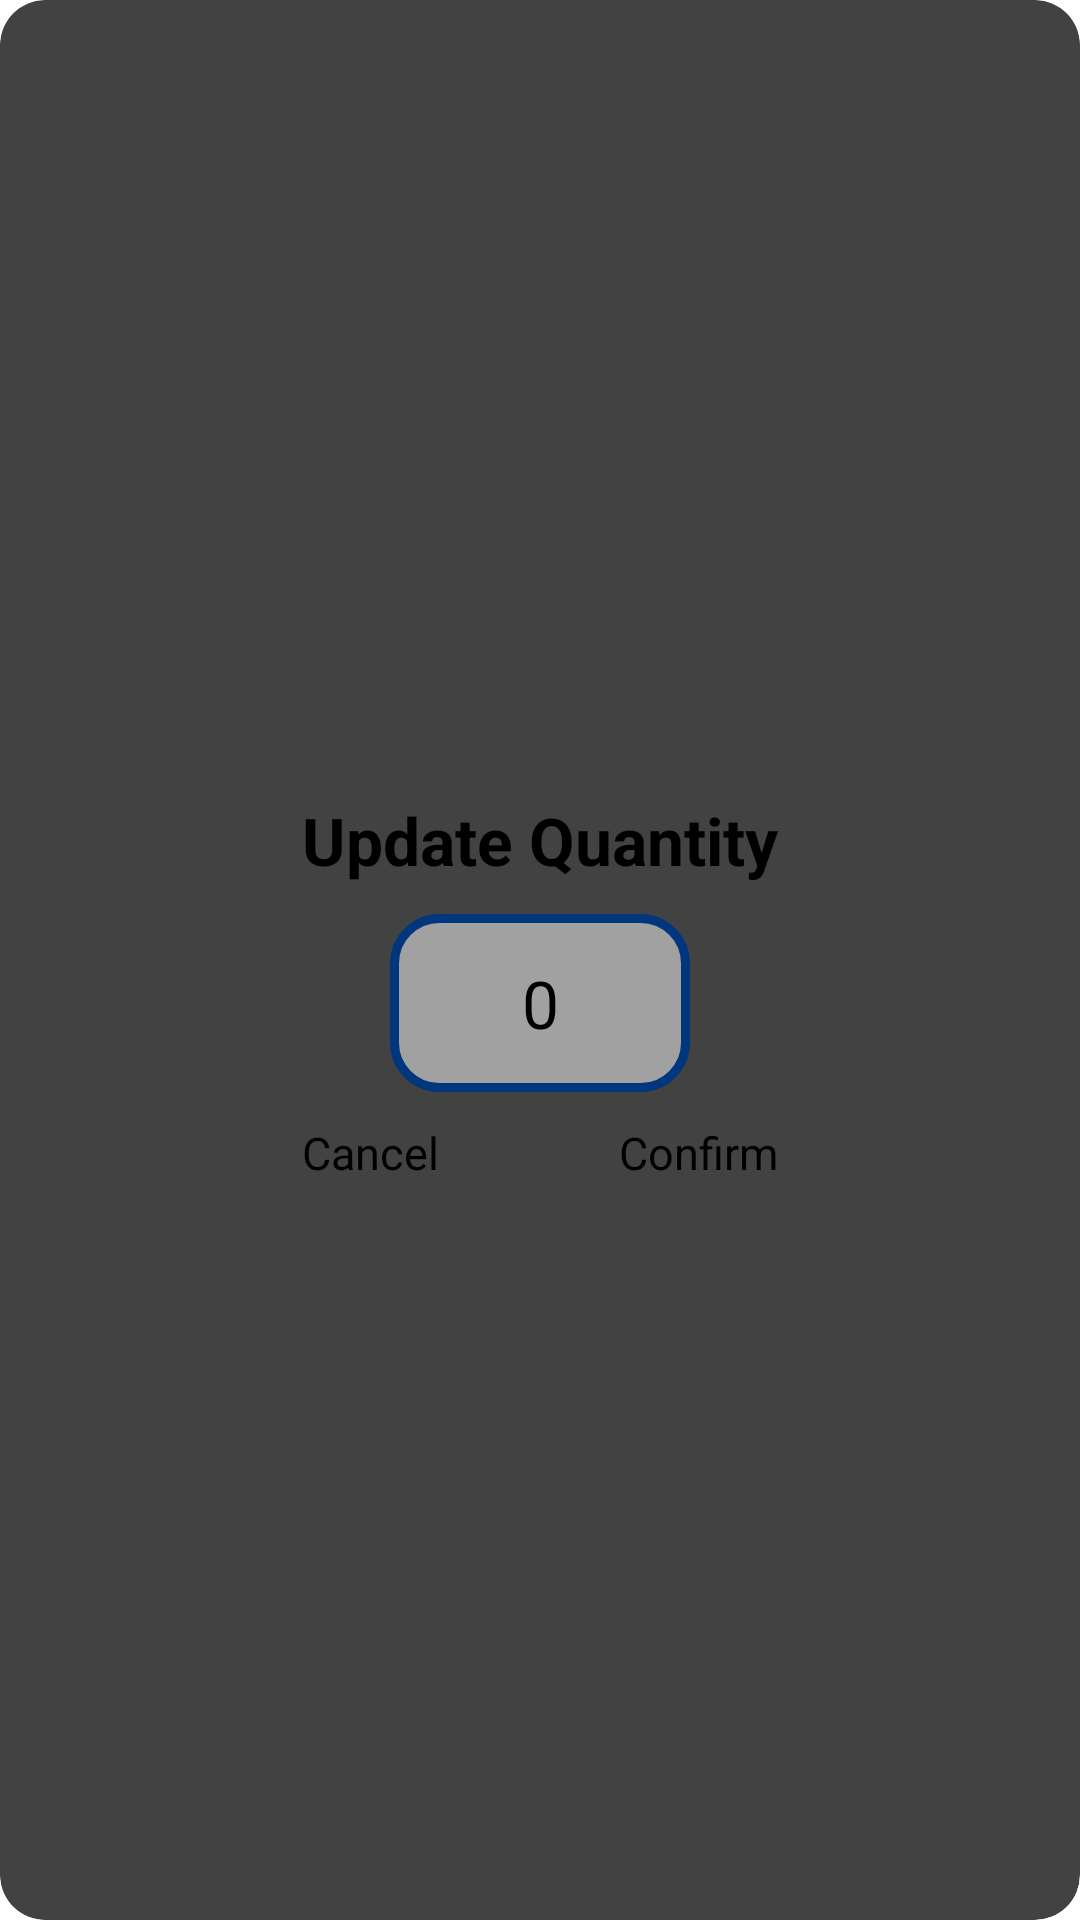

Here is an Android app screen rendered from its layout file. Give the layout XML and the strings, colors and styles it references.
<!-- AndroidManifest.xml: application theme Theme.2501974391_MCS_LAB_Assg -->
<!-- res/layout/dialog_update_quantity.xml -->
<?xml version="1.0" encoding="utf-8"?>
<androidx.cardview.widget.CardView xmlns:android="http://schemas.android.com/apk/res/android"
    xmlns:app="http://schemas.android.com/apk/res-auto"
    android:layout_width="match_parent"
    android:layout_height="wrap_content"
    app:cardCornerRadius="15dp"
    android:elevation="8dp"
    >

    <RelativeLayout
        android:layout_width="match_parent"
        android:layout_height="wrap_content"
        android:layout_gravity="center"
        android:layout_margin="10dp"
        android:paddingTop="10dp"

        >

        <TextView
            android:id="@+id/dialog_title"
            android:layout_width="match_parent"
            android:layout_height="wrap_content"
            android:layout_marginTop="10dp"
            android:textAlignment="center"
            android:textSize="22sp"
            android:textStyle="bold"
            android:text="@string/UpdateQuantity" />

        <EditText
            android:id="@+id/dialog_edtx_newQty"
            android:layout_width="100dp"
            android:layout_height="wrap_content"
            android:layout_centerHorizontal="true"
            android:layout_marginTop="10dp"
            android:padding="15dp"
            android:layout_below="@id/dialog_title"
            android:background="@drawable/edtx_custom_field"
            android:textSize="22sp"
            android:textAlignment="center"
            android:hint="@string/input_qty"
            android:ems="10"
            android:inputType="number"
            android:autofillHints="number"
            />

        <LinearLayout
            android:layout_width="match_parent"
            android:layout_height="wrap_content"
            android:gravity="center"
            android:layout_below="@id/dialog_edtx_newQty"
            android:layout_centerHorizontal="true"
            android:layout_marginTop="10dp"
            >

            <Button
                style="?android:attr/buttonBarButtonStyle"
                android:id="@+id/dialog_Btn_cancel"
                android:layout_width="wrap_content"
                android:layout_height="wrap_content"
                android:layout_marginStart="10dp"
                android:layout_marginEnd="10dp"
                android:paddingStart="20dp"
                android:paddingEnd="20dp"
                android:textSize="15sp"
                android:text="@string/cancel" />

            <Button
                style="?android:attr/buttonBarButtonStyle"
                android:id="@+id/dialog_Btn_confirm"
                android:layout_width="wrap_content"
                android:layout_height="wrap_content"
                android:layout_marginStart="10dp"
                android:layout_marginEnd="10dp"
                android:paddingStart="20dp"
                android:paddingEnd="20dp"
                android:textSize="15sp"
                android:text="@string/confirm" />

        </LinearLayout>

    </RelativeLayout>

</androidx.cardview.widget.CardView>
<!-- resources referenced by this layout -->
<resources>
  <!-- drawable edtx_custom_field (drawable) -->
  <?xml version="1.0" encoding="utf-8"?>
  <shape xmlns:android="http://schemas.android.com/apk/res/android"
      android:shape="rectangle">
      <stroke
          android:width="3dp"
          android:color="@color/logoDarkBlue" />
      <corners android:radius="15dp"/>
      <solid android:color="@color/white_50"/>
      <padding android:bottom="20dp"
          android:top="20dp"
          android:left="15dp"
          android:right="15dp"/>
  </shape>
  <string name="UpdateQuantity">Update Quantity</string>
  <string name="cancel">Cancel</string>
  <string name="confirm">Confirm</string>
  <string name="input_qty">0</string>
  <style name="Theme.2501974391_MCS_LAB_Assg" parent="Theme.MaterialComponents.Light.DarkActionBar">
          
          <item name="colorPrimary">@color/logoDarkBlue</item>
          <item name="colorPrimaryVariant">@color/logoDarkBlueVariant</item>
          <item name="colorOnPrimary">@color/white</item>
          
          <item name="colorSecondary">@color/logoLightBlue</item>
          <item name="colorSecondaryVariant">@color/logoLightBlueVariant</item>
          <item name="colorOnSecondary">@color/black</item>
          
          <item name="android:statusBarColor">?attr/colorPrimaryVariant</item>
          
  
      </style>
  <color name="logoDarkBlue">#00367D</color>
  <color name="white_50">#80FFFFFF</color>
  <color name="logoDarkBlueVariant">#004CB3</color>
  <color name="white">#FFFFFFFF</color>
  <color name="logoLightBlue">#4DBEE7</color>
  <color name="logoLightBlueVariant">#348BAC</color>
  <color name="black">#FF000000</color>
</resources>
